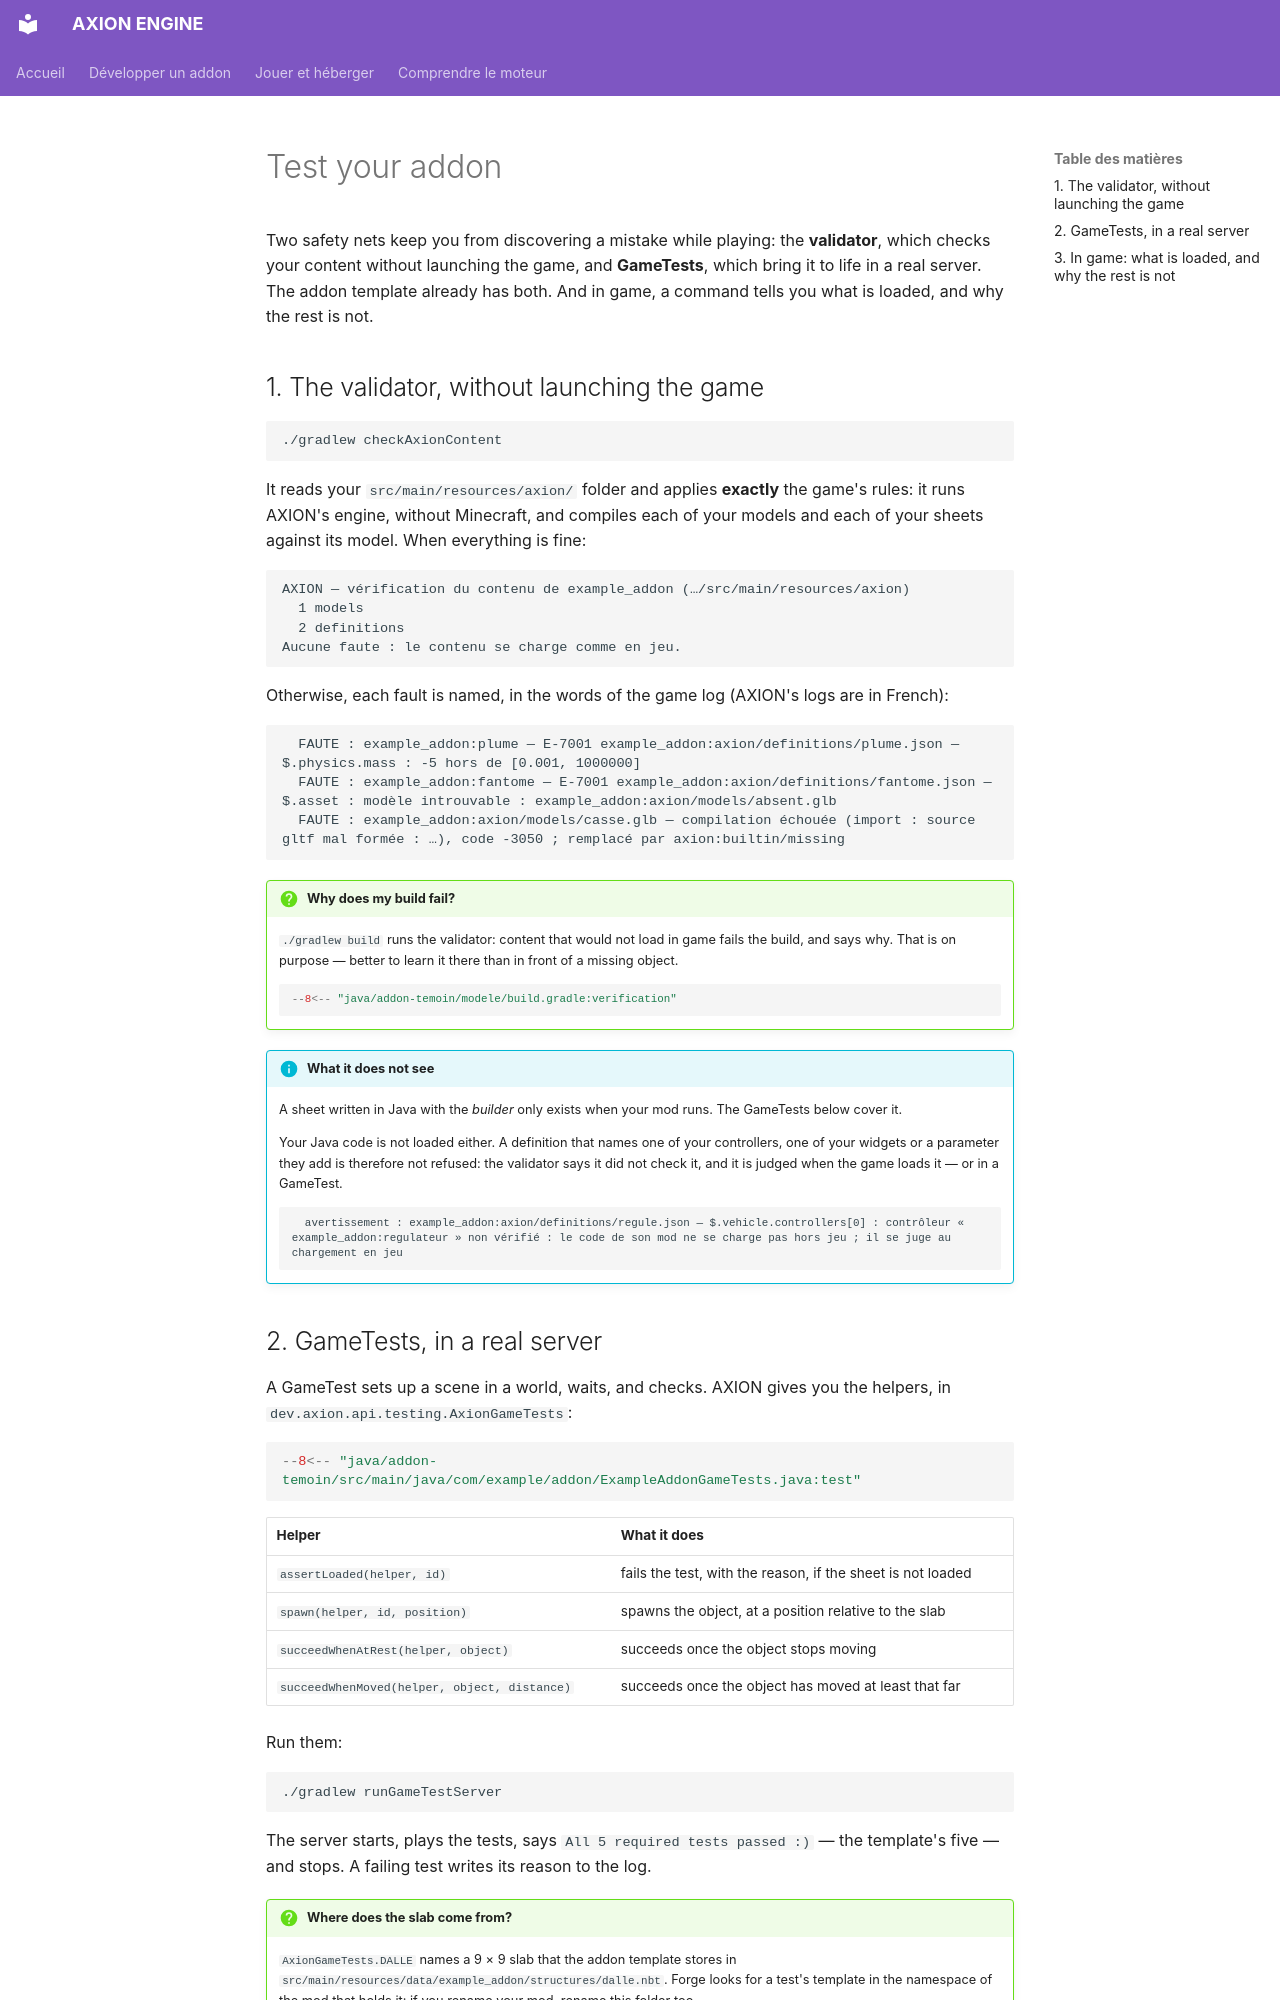

repository: JLSkyzer/AXIONENGINE · page: addons/tester.en/index.html · generator: mkdocs

# Test your addon

Two safety nets keep you from discovering a mistake while playing: the **validator**, which checks your content
without launching the game, and **GameTests**, which bring it to life in a real server. The addon template already has
both. And in game, a command tells you what is loaded, and why the rest is not.

## 1. The validator, without launching the game

```bash
./gradlew checkAxionContent
```

It reads your `src/main/resources/axion/` folder and applies **exactly** the game's rules: it runs AXION's engine,
without Minecraft, and compiles each of your models and each of your sheets against its model. When everything is
fine:

```text
AXION — vérification du contenu de example_addon (…/src/main/resources/axion)
  1 models
  2 definitions
Aucune faute : le contenu se charge comme en jeu.
```

Otherwise, each fault is named, in the words of the game log (AXION's logs are in French):

```text
  FAUTE : example_addon:plume — E-7001 example_addon:axion/definitions/plume.json — $.physics.mass : -5 hors de [0.001, 1000000]
  FAUTE : example_addon:fantome — E-7001 example_addon:axion/definitions/fantome.json — $.asset : modèle introuvable : example_addon:axion/models/absent.glb
  FAUTE : example_addon:axion/models/casse.glb — compilation échouée (import : source gltf mal formée : …), code -3050 ; remplacé par axion:builtin/missing
```

!!! question "Why does my build fail?"
    `./gradlew build` runs the validator: content that would not load in game fails the build, and says why. That is
    on purpose — better to learn it there than in front of a missing object.

    ```groovy
    --8<-- "java/addon-temoin/modele/build.gradle:verification"
    ```

!!! info "What it does not see"
    A sheet written in Java with the *builder* only exists when your mod runs. The GameTests below cover it.

    Your Java code is not loaded either. A definition that names one of your controllers, one of your widgets or a
    parameter they add is therefore not refused: the validator says it did not check it, and it is judged when the
    game loads it — or in a GameTest.

    ```text
      avertissement : example_addon:axion/definitions/regule.json — $.vehicle.controllers[0] : contrôleur « example_addon:regulateur » non vérifié : le code de son mod ne se charge pas hors jeu ; il se juge au chargement en jeu
    ```
